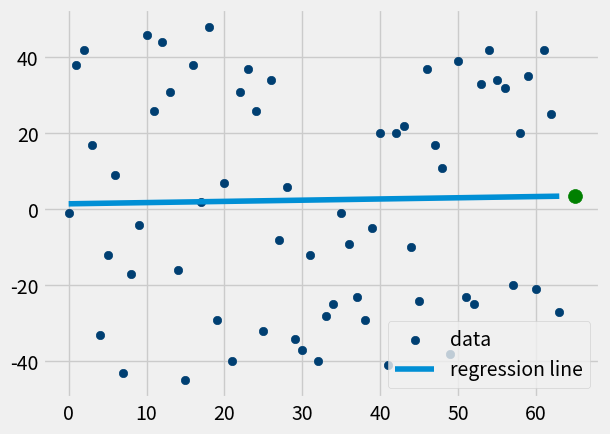

Python code for this plot:
from statistics import mean
import numpy as np
import matplotlib.pyplot as plt
from matplotlib import style
import random
style.use('fivethirtyeight')

#xs = np.array([1,2,3,4,5,6], dtype=np.float64)
#ys = np.array([5,4,6,5,6,7], dtype=np.float64)

def create_dataset(hm, variance, step=2, correlation=False):
    val = 1
    ys = []
    for i in range(hm):
        y = val + random.randrange(-variance,variance)
        ys.append(y)
        if correlation and correlation == 'pos':
            val += step
        elif correlation and correlation == 'neg':
            val -= step
        xs = [i for i in range(len(ys))]
    return np.array(xs, dtype=np.float64), np.array(ys, dtype=np.float64)

def best_fit_slope_and_intercept(xs,ys):
    m = (((mean(xs)*mean(ys)) - mean(xs*ys)) /
         ((mean(xs)**2) - mean(xs**2)))
    b = mean(ys) - m*mean(xs)
    return m, b

def squared_error(ys_orig,ys_line):
    return sum((ys_line - ys_orig) * (ys_line - ys_orig))

def coefficient_of_determination(ys_orig,ys_line):
    y_mean_line = [mean(ys_orig) for y in ys_orig]
    squared_error_regr = squared_error(ys_orig, ys_line)
    squared_error_y_mean = squared_error(ys_orig, y_mean_line)
    return 1 - (squared_error_regr/squared_error_y_mean)

xs, ys = create_dataset(64, 48, 2, correlation = False)
m, b = best_fit_slope_and_intercept(xs,ys)
regression_line = [(m*x)+b for x in xs]
r_squared = coefficient_of_determination(ys,regression_line)
print(r_squared)

predict_x = 65
predict_y = (m*predict_x) + b

plt.scatter(xs,ys,color='#003F72', label = 'data')
plt.scatter(predict_x, predict_y, s = 100, color = 'g')
plt.plot(xs, regression_line, label = 'regression line')
plt.legend(loc=4)

plt.show()

